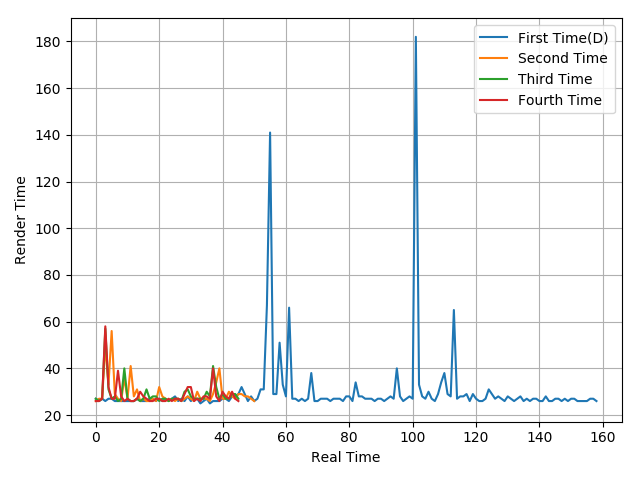

Source data for this figure (header and first rows):
27, 26, 27, 26, 27, 27, 26, 26, 26, 26, 26, 26, 26, 27, 26, 26, 26, 27, 27, 26, 27, 26, 27, 26
26, 27, 27, 50, 33, 56, 29, 27, 26, 36, 27, 41, 28, 31, 26, 27, 26, 26, 27, 26, 32, 28, 27, 26
27, 26, 27, 57, 31, 27, 28, 26, 27, 40, 27, 26, 26, 27, 26, 27, 31, 27, 28, 28, 26, 27, 27, 26
26, 26, 27, 58, 32, 27, 27, 39, 28, 26, 27, 26, 26, 27, 30, 28, 27, 26, 26, 27, 27, 26, 26, 27
